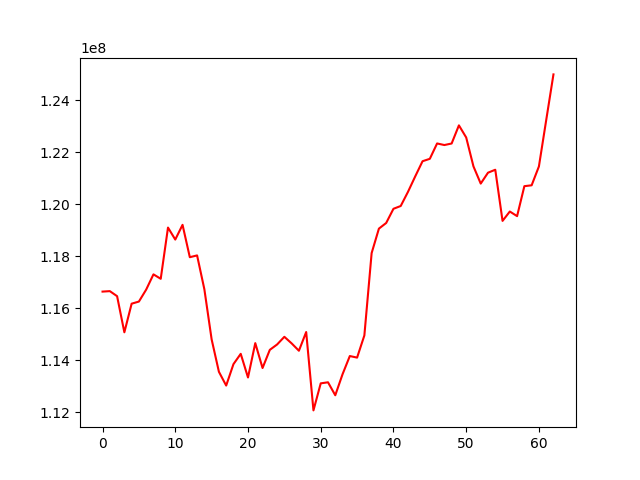

Values plotted in this chart, from the file beside it:
, 0
0, 116635397
1, 116653133
2, 116459520
3, 115070407
4, 116170588
5, 116252587
6, 116712242
7, 117298083
8, 117127553
9, 119096346
10, 118635211
11, 119201813
12, 117957385
13, 118026419
14, 116725526
15, 114798557
16, 113552932
17, 113023603
18, 113846419
19, 114243200
20, 113334034
21, 114654598
22, 113697885
23, 114396205
24, 114602346
25, 114897378
26, 114644886
27, 114362005
28, 115081165
29, 112068657
30, 113108211
31, 113149239
32, 112650326
33, 113458803
34, 114158207
35, 114097774
36, 114950197
37, 118116243
38, 119055968
39, 119273049
40, 119818437
41, 119925969
42, 120471026
43, 121067899
44, 121646569
45, 121739312
46, 122329741
47, 122269088
48, 122328135
49, 123025593
50, 122560563
51, 121448476
52, 120787192
53, 121205920
54, 121319274
55, 119353212
56, 119713573
57, 119536202
58, 120687775
59, 120721471
... 3 more rows
